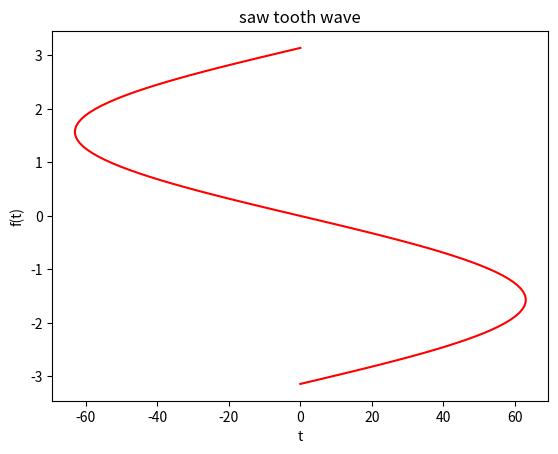

This figure's Python source:
import numpy as np
import matplotlib.pyplot as plt

# saw tooth wave
# Period is 2pi
# avg value of wave is d, which is a free input variable

def st(N, d):
    x = np.linspace(-np.pi, np.pi, N)
    f = np.zeros(len(x))
    fn = []
    for n in range(1, N):
        for t in range(len(x)):
            fn.append((-1**(n+1)) * np.sin(x[t]*n) / n)
            f[t] += fn[t]
        #print(fn)
    for j in range(len(f)):
        f[j] = (f[j] * 2/np.pi) + d
    plt.plot(f, x, 'r')
    plt.xlabel('t')
    plt.ylabel('f(t)')
    plt.title('saw tooth wave')
    plt.show()


st(100, 0)
